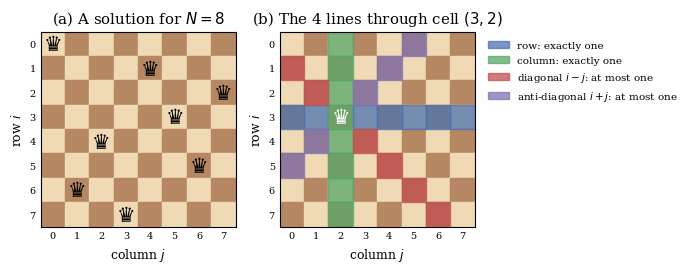

Reproduce this figure in Python. (Note: this script raises an exception after producing the figure.)
"""Illustrative (conceptual) figures for the report."""
import itertools
import math

import matplotlib

matplotlib.use("Agg")
import matplotlib.pyplot as plt
from matplotlib.colors import ListedColormap
from matplotlib.patches import FancyBboxPatch, Rectangle

plt.rcParams.update({"font.family": "serif", "font.size": 9})

LIGHT, DARK = "#f0d9b5", "#b58863"


def draw_board(ax, n, highlight=None):
    for i in range(n):
        for j in range(n):
            ax.add_patch(Rectangle((j, n - 1 - i), 1, 1,
                                   color=LIGHT if (i + j) % 2 == 0 else DARK))
    if highlight:
        for (i, j), c in highlight.items():
            ax.add_patch(Rectangle((j, n - 1 - i), 1, 1, color=c, alpha=0.75))
    ax.set_xlim(0, n)
    ax.set_ylim(0, n)
    ax.set_aspect("equal")
    ax.set_xticks([k + 0.5 for k in range(n)])
    ax.set_xticklabels(range(n), fontsize=7)
    ax.set_yticks([k + 0.5 for k in range(n)])
    ax.set_yticklabels(reversed(range(n)), fontsize=7)
    ax.tick_params(length=0)
    ax.set_xlabel("column $j$")
    ax.set_ylabel("row $i$")


def queen(ax, n, i, j, color="black"):
    ax.text(j + 0.5, n - 1 - i + 0.47, "\u265B", ha="center", va="center",
            fontsize=15, color=color, fontfamily="DejaVu Sans")


# ------------------------------------------------------------- Fig: board + lines
N = 8
sol = [0, 4, 7, 5, 2, 6, 1, 3]
fig, axes = plt.subplots(1, 2, figsize=(7.0, 3.4))
draw_board(axes[0], N)
for i, j in enumerate(sol):
    queen(axes[0], N, i, j)
axes[0].set_title("(a) A solution for $N=8$")

ci, cj = 3, 2
hl = {}
for k in range(N):
    hl[(ci, k)] = "#4c72b0"          # row
    hl[(k, cj)] = "#55a868"          # column
for i in range(N):
    for j in range(N):
        if (i, j) == (ci, cj):
            continue
        if i - j == ci - cj:
            hl[(i, j)] = "#c44e52"   # diagonal
        elif i + j == ci + cj:
            hl[(i, j)] = "#8172b2"   # anti-diagonal
draw_board(axes[1], N, hl)
queen(axes[1], N, ci, cj, "white")
axes[1].set_title("(b) The 4 lines through cell $(3,2)$")
handles = [Rectangle((0, 0), 1, 1, color=c, alpha=0.75) for c in
           ["#4c72b0", "#55a868", "#c44e52", "#8172b2"]]
axes[1].legend(handles, ["row: exactly one", "column: exactly one",
                         "diagonal $i-j$: at most one",
                         "anti-diagonal $i+j$: at most one"],
               loc="upper left", bbox_to_anchor=(1.02, 1.0), fontsize=7.5,
               frameon=False)
fig.tight_layout()
fig.savefig("figures/board.pdf", bbox_inches="tight")
plt.close(fig)

# ------------------------------------------------------------- Fig: pipeline
fig, ax = plt.subplots(figsize=(8.0, 3.2))
ax.set_xlim(-2, 102)
ax.set_ylim(0, 42)
ax.axis("off")


def box(x, y, w, h, text, fc):
    ax.add_patch(FancyBboxPatch((x, y), w, h, boxstyle="round,pad=0.4",
                                fc=fc, ec="black", lw=0.8))
    ax.text(x + w / 2, y + h / 2, text, ha="center", va="center", fontsize=7)


def arrow(x1, y1, x2, y2):
    ax.annotate("", xy=(x2, y2), xytext=(x1, y1),
                arrowprops=dict(arrowstyle="->", lw=0.9))


box(0, 17, 11, 8, "Input:\nboard size $N$", "#eeeeee")
rows = [
    (31, "SAT model\n$N^2$ Boolean vars\nALO + AMO encoding", "#dbe9f6",
     "8 CDCL solvers\n(CaDiCaL, Glucose,\nKissat, MiniSat, ...)"),
    (17, "CP model\n$N$ integer vars\n3 x AllDifferent", "#e2f0d9",
     "CP-SAT\nCPLEX CP Optimizer"),
    (3, "ILP model\n$N^2$ binary vars\nlinear (in)equalities", "#fbe5d6",
     "Gurobi\nCPLEX MIP"),
]
for y, model, fc, solver in rows:
    box(17, y, 22, 8, model, fc)
    box(45, y, 22, 8, solver, fc)
    arrow(11.5, 21, 16.5, y + 4)
    arrow(39.5, y + 4, 44.5, y + 4)
    arrow(67.5, y + 4, 73.5, 21)
box(74, 17, 12, 8, "Independent\nvalidator", "#fff2cc")
box(90, 17, 10, 8, "Result:\ntime / TO / MO", "#eeeeee")
arrow(86.5, 21, 89.5, 21)
for x, t in [(28, "Modelling"), (56, "Solving"), (80, "Checking")]:
    ax.text(x, 41, t, ha="center", fontsize=8.5, style="italic")
fig.savefig("figures/pipeline.pdf", bbox_inches="tight")
plt.close(fig)

# ------------------------------------------------------------- Fig: AMO encodings
fig, axes = plt.subplots(2, 2, figsize=(6.4, 5.6))
axes = axes.ravel()
for ax in axes:
    ax.axis("off")
    ax.set_aspect("equal")

# (a) pairwise on 6 vars: complete graph
ax = axes[0]
m = 6
pts = [(math.cos(2 * math.pi * k / m + math.pi / 2),
        math.sin(2 * math.pi * k / m + math.pi / 2)) for k in range(m)]
for a, b in itertools.combinations(range(m), 2):
    ax.plot([pts[a][0], pts[b][0]], [pts[a][1], pts[b][1]], color="#c44e52",
            lw=0.7)
for k, (x, y) in enumerate(pts):
    ax.add_patch(plt.Circle((x, y), 0.2, fc="#dbe9f6", ec="black", lw=0.7, zorder=3))
    ax.text(x, y, f"$x_{k + 1}$", ha="center", va="center", fontsize=8, zorder=4)
ax.set_xlim(-1.4, 1.4)
ax.set_ylim(-1.4, 1.4)
ax.set_title("(a) Pairwise\n15 clauses $\\neg x_i\\vee\\neg x_j$", fontsize=9)

# (b) sequential counter chain
ax = axes[1]
m = 5
for k in range(m):
    ax.add_patch(plt.Circle((k, 1), 0.28, fc="#dbe9f6", ec="black", lw=0.7))
    ax.text(k, 1, f"$x_{k + 1}$", ha="center", va="center", fontsize=7)
    if k < m - 1:
        ax.add_patch(Rectangle((k - 0.25, -0.25), 0.5, 0.5, fc="#fff2cc",
                               ec="black", lw=0.7))
        ax.text(k, 0, f"$s_{k + 1}$", ha="center", va="center", fontsize=7)
        ax.annotate("", xy=(k, 0.27), xytext=(k, 0.72),
                    arrowprops=dict(arrowstyle="->", lw=0.6))
        if k < m - 2:
            ax.annotate("", xy=(k + 0.75, 0), xytext=(k + 0.25, 0),
                        arrowprops=dict(arrowstyle="->", lw=0.6))
ax.annotate("", xy=(m - 1 - 0.2, 0.8), xytext=(m - 2 + 0.25, 0.1),
            arrowprops=dict(arrowstyle="-[", lw=0.6, ls="--", color="#c44e52"))
ax.text(m - 1.1, 0.3, "$\\neg x_5$", fontsize=7, color="#c44e52")
ax.set_xlim(-0.6, m - 0.4)
ax.set_ylim(-1.6, 2.2)
ax.text((m - 1) / 2, -0.95, "$s_i$ = \"some $x_1..x_i$ is true\"",
        ha="center", fontsize=7)
ax.set_title("(b) Sequential counter\nchain of $m-1$ counters", fontsize=9)

# (c) commander, groups of 3
ax = axes[2]
for g in range(3):
    cx = g * 1.6
    ax.add_patch(Rectangle((cx - 0.65, -0.35), 1.3, 0.7, fill=False,
                           ls="--", lw=0.6))
    for t in range(3):
        x = cx - 0.42 + 0.42 * t
        ax.add_patch(plt.Circle((x, 0), 0.17, fc="#dbe9f6", ec="black",
                                lw=0.6))
        ax.text(x, 0, f"{3 * g + t + 1}", ha="center", va="center",
                fontsize=6)
        ax.plot([x, cx], [0.17, 0.95], color="gray", lw=0.5)
    ax.add_patch(plt.Circle((cx, 1.15), 0.22, fc="#e2f0d9", ec="black",
                            lw=0.7))
    ax.text(cx, 1.15, f"$c_{g + 1}$", ha="center", va="center", fontsize=7)
ax.text(1.6, 1.85, "AMO($c_1,c_2,c_3$)", ha="center", fontsize=7)
ax.text(1.6, -0.85, "pairwise AMO inside each group", ha="center",
        fontsize=7)
ax.set_xlim(-0.9, 4.1)
ax.set_ylim(-1.4, 2.4)
ax.set_title("(c) Commander ($k=3$)", fontsize=9)

# (d) product 3x3
ax = axes[3]
for u in range(3):
    for v in range(3):
        ax.add_patch(plt.Circle((v, 2 - u), 0.22, fc="#dbe9f6", ec="black",
                                lw=0.6, zorder=2))
        ax.text(v, 2 - u, f"$x_{3 * u + v + 1}$", ha="center", va="center",
                fontsize=7, zorder=3)
    ax.add_patch(Rectangle((-1.15, 2 - u - 0.2), 0.4, 0.4, fc="#fbe5d6",
                           ec="black", lw=0.6))
    ax.text(-0.95, 2 - u, f"$r_{u + 1}$", ha="center", va="center",
            fontsize=7)
    ax.plot([-0.75, 1.78], [2 - u, 2 - u], color="#e8a07a", lw=0.6, zorder=0)
for v in range(3):
    ax.add_patch(Rectangle((v - 0.2, -1.15), 0.4, 0.4, fc="#e2f0d9",
                           ec="black", lw=0.6))
    ax.text(v, -0.95, f"$c_{v + 1}$", ha="center", va="center", fontsize=7)
    ax.plot([v, v], [-0.75, 2.22], color="#7fbf7f", lw=0.6, zorder=0)
ax.set_xlim(-1.5, 2.6)
ax.set_ylim(-1.6, 2.7)
ax.set_title("(d) Product ($3\\times3$ grid)\n$x_i\\rightarrow r_u,\\ x_i\\rightarrow c_v$",
             fontsize=9)
fig.tight_layout()
fig.savefig("figures/amo_encodings.pdf", bbox_inches="tight")
plt.close(fig)

# ------------------------------------------------------------- Fig: status map (Table 6)
enc = ["pairwise", "binary", "sequential", "commander", "product"]
Ns = [8, 16, 32, 64, 100, 128, 200, 256, 400, 512, 800, 1024]
data = {
    "pairwise": [0.10, 0.16, 0.95, 2.09, 5.46, 7.91, 17.40, "MO", "MO", "MO", "MO", "MO"],
    "binary": [0.08, 0.15, 0.47, 3.93, 2.18, 1.19, 3.82, 5.82, 13.27, 24.06, "MO", "MO"],
    "sequential": [0.13, 0.25, 0.44, 5.75, 4.22, 8.82, 19.09, "TO", "TO", "TO", "TO", "MO"],
    "commander": [0.12, 0.15, 0.20, 0.20, 0.58, 0.41, 2.66, 1.87, 7.47, 11.36, "TO", "TO"],
    "product": [0.09, 0.14, 0.44, 0.94, 2.91, 1.38, 1.97, 3.54, "TO", 23.90, "TO", "TO"],
}
code = {"fast": 0, "mid": 1, "slow": 2, "TO": 3, "MO": 4}
cmap = ListedColormap(["#a1d99b", "#ffeda0", "#fdae6b", "#bdbdbd", "#636363"])
grid, labels = [], []
for e in enc:
    row, lab = [], []
    for v in data[e]:
        if isinstance(v, str):
            row.append(code[v]); lab.append(v)
        else:
            row.append(code["fast"] if v < 1 else code["mid"] if v < 10 else code["slow"])
            lab.append(f"{v:.2f}")
    grid.append(row); labels.append(lab)
fig, ax = plt.subplots(figsize=(7.0, 2.2))
ax.imshow(grid, cmap=cmap, vmin=0, vmax=4, aspect="auto")
for r in range(len(enc)):
    for c in range(len(Ns)):
        ax.text(c, r, labels[r][c], ha="center", va="center", fontsize=7,
                color="white" if grid[r][c] == 4 else "black")
ax.set_xticks(range(len(Ns)))
ax.set_xticklabels(Ns)
ax.set_yticks(range(len(enc)))
ax.set_yticklabels(enc)
ax.set_xlabel("N")
ax.set_xticks([x - 0.5 for x in range(len(Ns) + 1)], minor=True)
ax.set_yticks([y - 0.5 for y in range(len(enc) + 1)], minor=True)
ax.grid(which="minor", color="white", lw=1.5)
ax.tick_params(which="minor", length=0)
handles = [Rectangle((0, 0), 1, 1, color=cmap(k)) for k in range(5)]
ax.legend(handles, ["< 1 s", "1-10 s", "10-30 s", "time-out", "memory-out"],
          loc="upper center", bbox_to_anchor=(0.5, -0.32), ncol=5,
          fontsize=7.5, frameon=False)
fig.tight_layout()
fig.savefig("figures/status_map.pdf", bbox_inches="tight")
plt.close(fig)
print("illustrations written")
